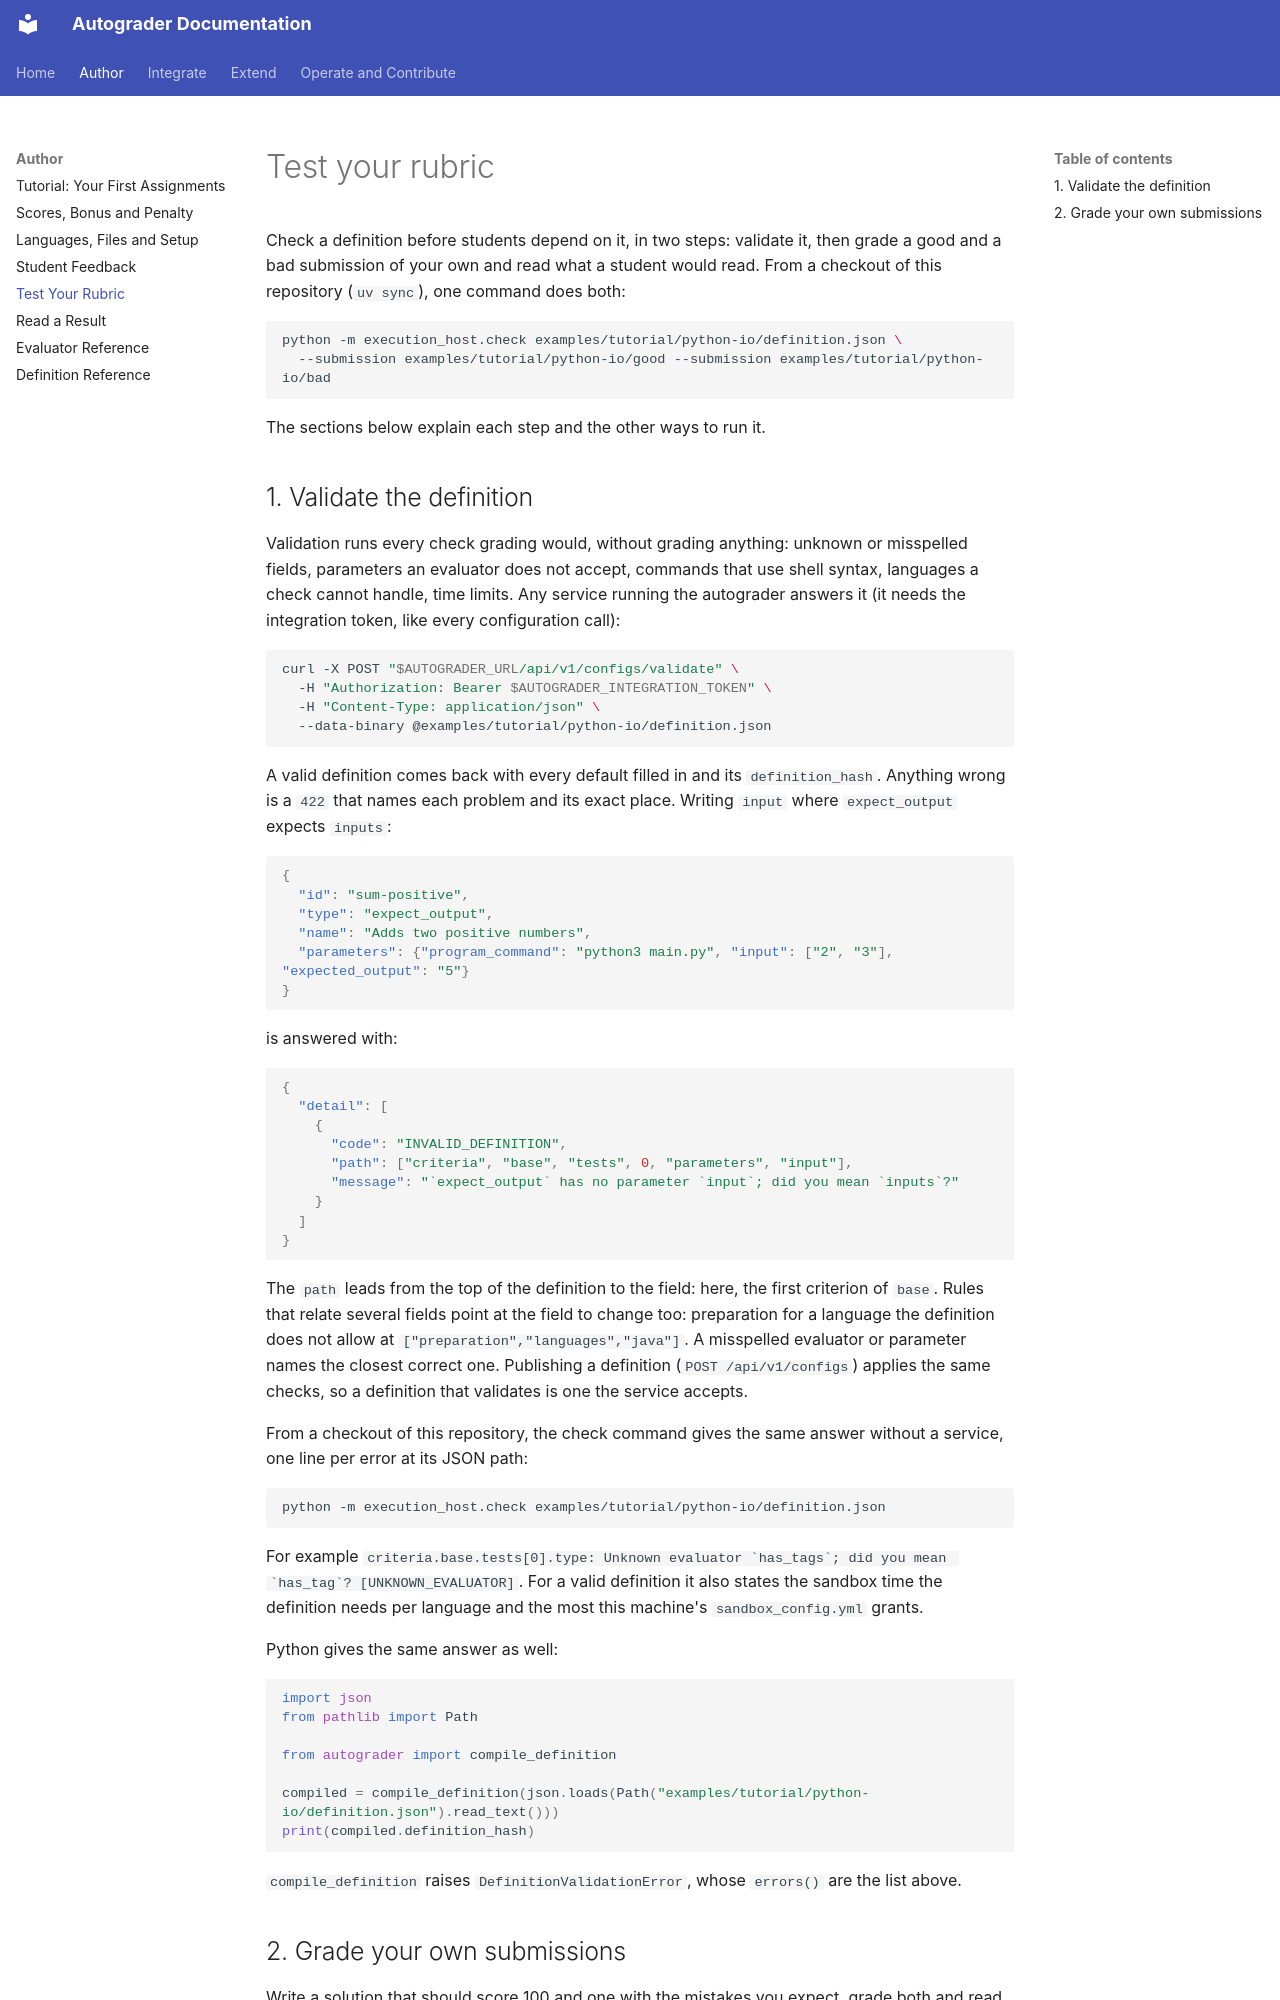

repository: webtech-network/autograder · page: author/testing/index.html · generator: mkdocs

# Test your rubric

Check a definition before students depend on it, in two steps: validate it,
then grade a good and a bad submission of your own and read what a student
would read. From a checkout of this repository (`uv sync`), one command does
both:

```sh
python -m execution_host.check examples/tutorial/python-io/definition.json \
  --submission examples/tutorial/python-io/good --submission examples/tutorial/python-io/bad
```

The sections below explain each step and the other ways to run it.

## 1. Validate the definition

Validation runs every check grading would, without grading anything: unknown
or misspelled fields, parameters an evaluator does not accept, commands that
use shell syntax, languages a check cannot handle, time limits. Any service
running the autograder answers it (it needs the integration token, like every
configuration call):

```bash
curl -X POST "$AUTOGRADER_URL/api/v1/configs/validate" \
  -H "Authorization: Bearer $AUTOGRADER_INTEGRATION_TOKEN" \
  -H "Content-Type: application/json" \
  --data-binary @examples/tutorial/python-io/definition.json
```

A valid definition comes back with every default filled in and its
`definition_hash`. Anything wrong is a `422` that names each problem and its
exact place. Writing `input` where `expect_output` expects `inputs`:

<!-- rejected: examples/tutorial/python-io/definition.json -->
```json
{
  "id": "sum-positive",
  "type": "expect_output",
  "name": "Adds two positive numbers",
  "parameters": {"program_command": "python3 main.py", "input": ["2", "3"], "expected_output": "5"}
}
```

is answered with:

<!-- validate-response -->
```json
{
  "detail": [
    {
      "code": "INVALID_DEFINITION",
      "path": ["criteria", "base", "tests", 0, "parameters", "input"],
      "message": "`expect_output` has no parameter `input`; did you mean `inputs`?"
    }
  ]
}
```

The `path` leads from the top of the definition to the field: here, the
first criterion of `base`. Rules that relate several fields point at the field
to change too: preparation for a language the definition does not allow at
`["preparation","languages","java"]`. A misspelled evaluator or parameter names
the closest correct one. Publishing a definition
(`POST /api/v1/configs`) applies the same checks, so a definition that
validates is one the service accepts.

From a checkout of this repository, the check command gives the same answer
without a service, one line per error at its JSON path:

```sh
python -m execution_host.check examples/tutorial/python-io/definition.json
```

For example ``criteria.base.tests[0].type: Unknown evaluator `has_tags`; did you mean `has_tag`? [UNKNOWN_EVALUATOR]``.
For a valid definition it also states the sandbox time the definition needs per
language and the most this machine's `sandbox_config.yml` grants.

Python gives the same answer as well:

<!-- runs -->
```python
import json
from pathlib import Path

from autograder import compile_definition

compiled = compile_definition(json.loads(Path("examples/tutorial/python-io/definition.json").read_text()))
print(compiled.definition_hash)
```

`compile_definition` raises `DefinitionValidationError`, whose `errors()` are
the list above.
